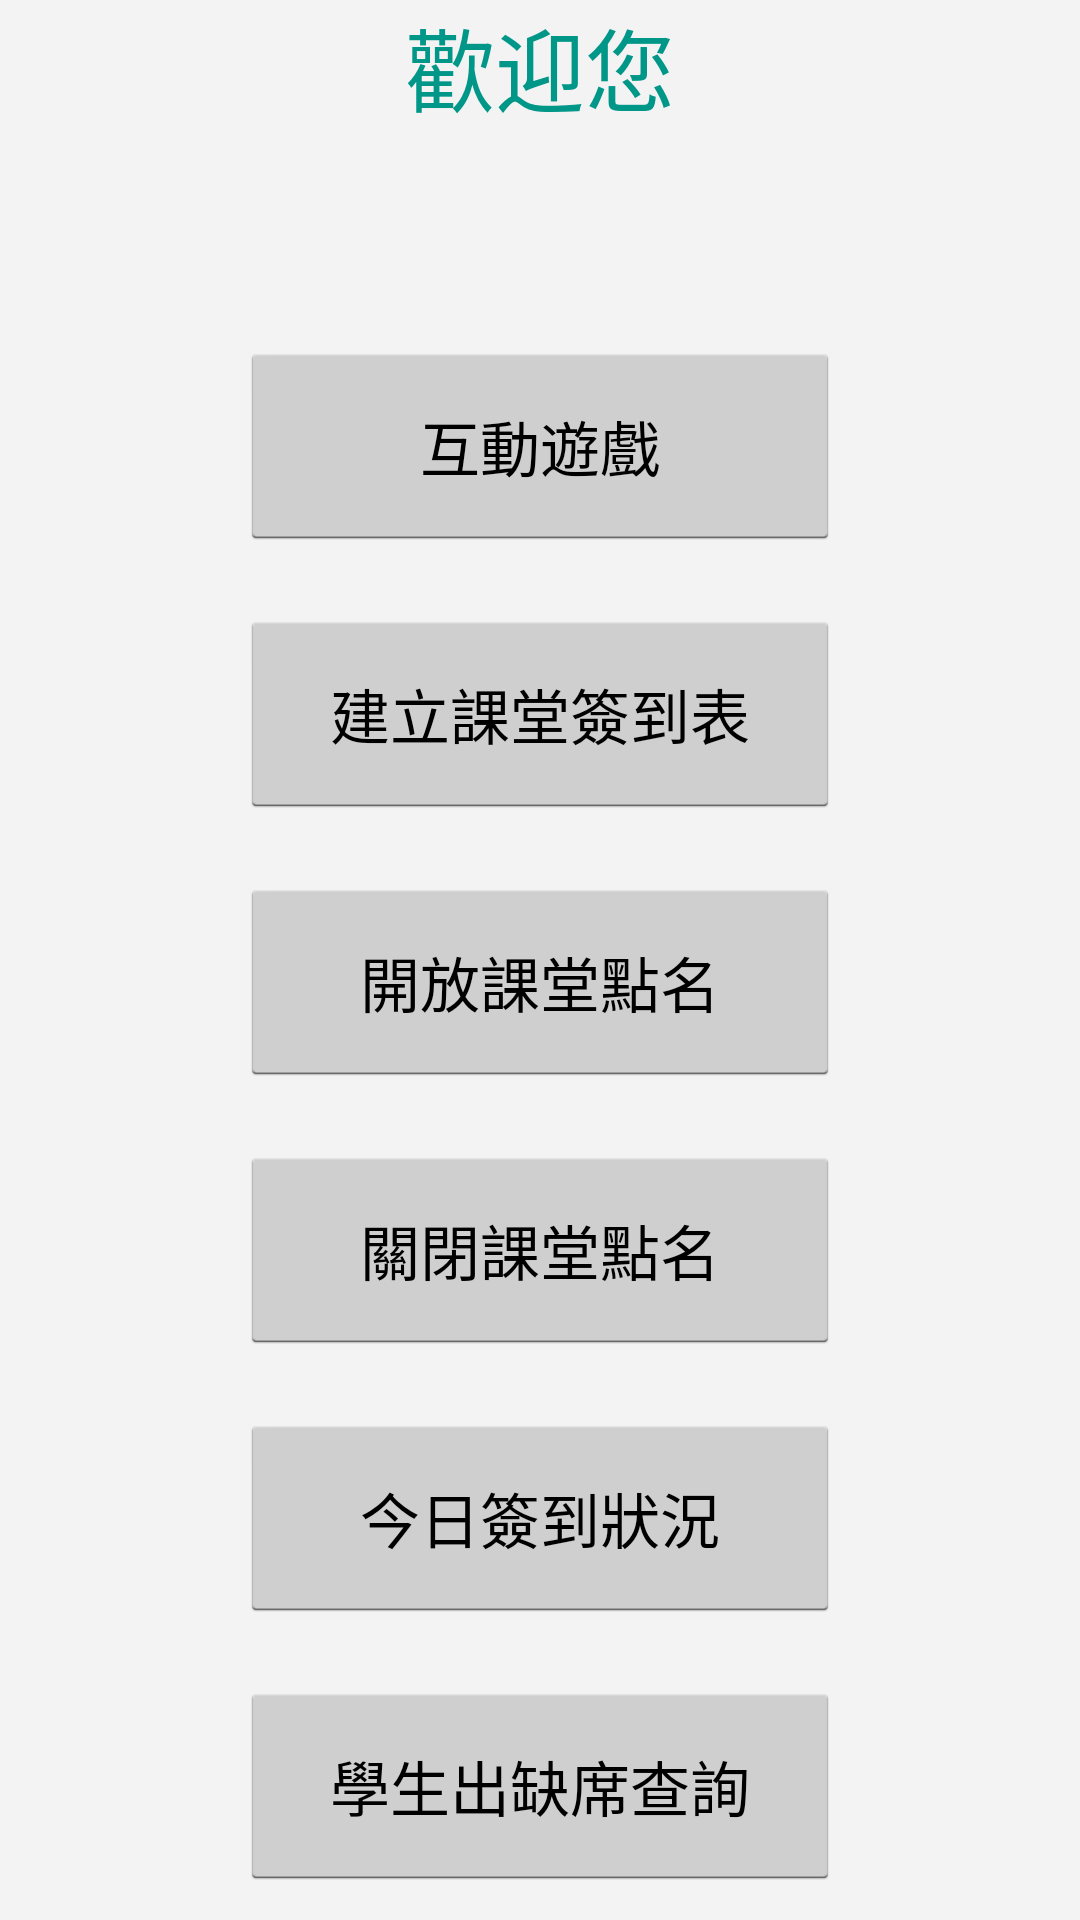

Android layout source for this screen:
<!-- AndroidManifest.xml: application theme AppTheme -->
<!-- res/layout/activity_login_teacher.xml -->
<?xml version="1.0" encoding="utf-8"?>
<ScrollView xmlns:android="http://schemas.android.com/apk/res/android"
    xmlns:app="http://schemas.android.com/apk/res-auto"
    xmlns:tools="http://schemas.android.com/tools"
    android:layout_width="match_parent"
    android:layout_height="match_parent"
    android:background="#F3F3F3"
    android:gravity="center"
    android:orientation="vertical"
    tools:context=".ui.login_successfully"
    android:id="@+id/layout">

    <LinearLayout
        android:layout_width="match_parent"
        android:layout_height="match_parent"
        android:orientation="vertical">

    <TextView
        android:layout_width="200dp"
        android:layout_height="wrap_content"
        android:layout_gravity="center"
        android:text="歡迎您"
        android:gravity="center"
        android:textColor="#009688"
        android:textSize="30sp" />

    <TextView
        android:layout_margin="10dp"
        android:id="@+id/user_name"
        android:layout_width="200dp"
        android:layout_height="wrap_content"
        android:layout_gravity="center"
        android:gravity="center"
        android:textColor="#009688"
        android:textSize="30sp" />


    <Button
        android:layout_margin="10dp"
        android:id="@+id/btn_to_game"
        android:layout_width="200dp"
        android:layout_height="wrap_content"
        android:layout_gravity="center"
        android:paddingLeft="15dp"
        android:paddingTop="20dp"
        android:paddingRight="15dp"
        android:paddingBottom="20dp"
        android:text="互動遊戲"
        android:textSize="20sp" />

    <Button
        android:layout_margin="10dp"
        android:id="@+id/btn_to_create_sign_up_form"
        android:layout_width="200dp"
        android:layout_height="wrap_content"
        android:layout_gravity="center"
        android:paddingLeft="15dp"
        android:paddingTop="20dp"
        android:paddingRight="15dp"
        android:paddingBottom="20dp"
        android:text="建立課堂簽到表"
        android:textSize="20sp" />

    <Button
        android:layout_margin="10dp"
        android:id="@+id/btn_to_open_roll_call"
        android:layout_width="200dp"
        android:layout_height="wrap_content"
        android:layout_gravity="center"
        android:paddingLeft="15dp"
        android:paddingTop="20dp"
        android:paddingRight="15dp"
        android:paddingBottom="20dp"
        android:text="開放課堂點名"
        android:textSize="20sp" />

    <Button
        android:layout_margin="10dp"
        android:id="@+id/btn_to_close_roll_call"
        android:layout_width="200dp"
        android:layout_height="wrap_content"
        android:layout_gravity="center"
        android:paddingLeft="15dp"
        android:paddingTop="20dp"
        android:paddingRight="15dp"
        android:paddingBottom="20dp"
        android:text="關閉課堂點名"
        android:textSize="20sp" />

    <Button
        android:id="@+id/btn_to_search_today"
        android:layout_width="200dp"
        android:layout_height="wrap_content"
        android:layout_gravity="center"
        android:layout_margin="10dp"
        android:paddingLeft="15dp"
        android:paddingTop="20dp"
        android:paddingRight="15dp"
        android:paddingBottom="20dp"
        android:text="今日簽到狀況"
        android:textSize="20sp" />

    <Button
        android:layout_margin="10dp"
        android:id="@+id/btn_to_search_student"
        android:layout_width="200dp"
        android:layout_height="wrap_content"
        android:layout_gravity="center"
        android:paddingLeft="15dp"
        android:paddingTop="20dp"
        android:paddingRight="15dp"
        android:paddingBottom="20dp"
        android:text="學生出缺席查詢"
        android:textSize="20sp" />

    </LinearLayout>
</ScrollView>
<!-- resources referenced by this layout -->
<resources>
  <style name="AppTheme" parent="AppBaseTheme">
          
      </style>
  <style name="AppBaseTheme" parent="android:Theme.Holo.Light.NoActionBar">
          
      </style>
</resources>
